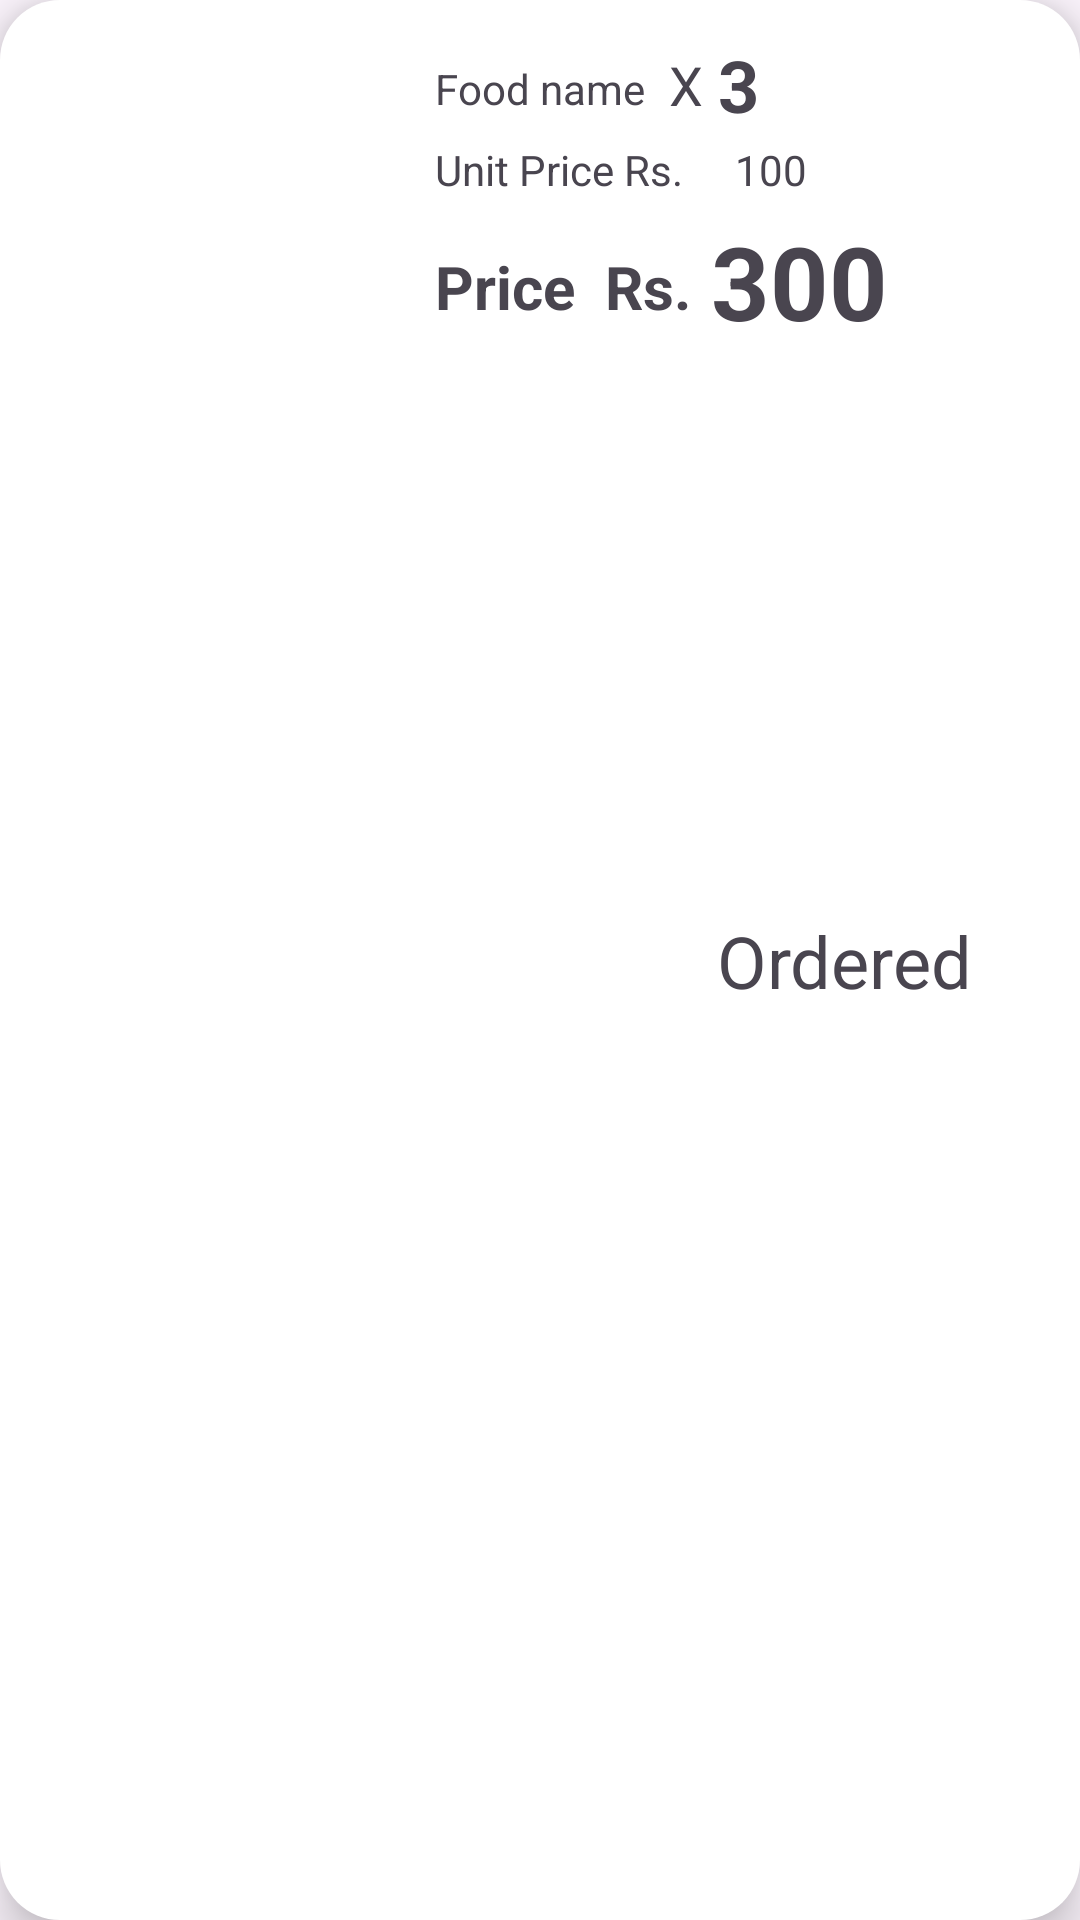

This screen was rendered from an Android layout file. Write that file and the resources it references.
<!-- AndroidManifest.xml: application theme Theme.VirtualWaiter -->
<!-- res/layout/order_item.xml -->
<?xml version="1.0" encoding="utf-8"?>
<androidx.constraintlayout.widget.ConstraintLayout xmlns:android="http://schemas.android.com/apk/res/android"
    xmlns:app="http://schemas.android.com/apk/res-auto"
    xmlns:tools="http://schemas.android.com/tools"
    android:id="@+id/orderItem"
    android:layout_width="match_parent"
    android:layout_height="wrap_content"
    android:layout_marginBottom="10dp"
    android:background="@drawable/rounded_corners"
    android:elevation="10dp">

    <TextView
        android:id="@+id/foodName"
        android:layout_width="wrap_content"
        android:layout_height="wrap_content"
        android:layout_marginStart="16dp"
        android:layout_marginTop="20dp"
        android:text="Food name"
        app:layout_constraintStart_toEndOf="@+id/foodImage"
        app:layout_constraintTop_toTopOf="parent" />

    <TextView
        android:id="@+id/foodName2"
        android:layout_width="wrap_content"
        android:layout_height="wrap_content"
        android:layout_marginStart="8dp"
        android:layout_marginTop="16dp"
        android:text="X"
        android:textSize="18sp"
        app:layout_constraintStart_toEndOf="@+id/foodName"
        app:layout_constraintTop_toTopOf="parent" />

    <TextView
        android:id="@+id/orderQuantity"
        android:layout_width="wrap_content"
        android:layout_height="wrap_content"
        android:layout_marginStart="5dp"
        android:layout_marginTop="12dp"
        android:text="3"
        android:textSize="24sp"
        android:textStyle="bold"
        app:layout_constraintStart_toEndOf="@+id/foodName2"
        app:layout_constraintTop_toTopOf="parent" />

    <TextView
        android:id="@+id/totalPrice"
        android:layout_width="wrap_content"
        android:layout_height="42dp"
        android:layout_marginStart="108dp"
        android:layout_marginTop="5dp"
        android:layout_marginBottom="10dp"
        android:text="300"
        android:textSize="34sp"
        android:textStyle="bold"
        app:layout_constraintBottom_toBottomOf="parent"
        app:layout_constraintStart_toEndOf="@+id/foodImage"
        app:layout_constraintTop_toBottomOf="@+id/unitPrice"
        app:layout_constraintVertical_bias="0.0" />

    <TextView
        android:id="@+id/foodName4"
        android:layout_width="0dp"
        android:layout_height="26dp"
        android:layout_marginStart="16dp"
        android:layout_marginTop="16dp"
        android:text="Price  Rs."
        android:textSize="20sp"
        android:textStyle="bold"
        app:layout_constraintStart_toEndOf="@+id/foodImage"
        app:layout_constraintTop_toBottomOf="@+id/unitPrice" />

    <ImageView
        android:id="@+id/foodImage"
        android:layout_width="119dp"
        android:layout_height="96dp"
        android:layout_marginStart="10dp"
        android:background="@drawable/rounded_corners"
        android:backgroundTint="@color/white"
        android:scaleType="centerCrop"
        app:layout_constraintBottom_toBottomOf="parent"
        app:layout_constraintStart_toStartOf="parent"
        app:layout_constraintTop_toTopOf="parent"
        tools:srcCompat="@drawable/baseline_emoji_food_beverage_24" />

    <TextView
        android:id="@+id/unitPrice"
        android:layout_width="wrap_content"
        android:layout_height="wrap_content"
        android:layout_marginStart="16dp"
        android:layout_marginTop="8dp"
        android:text="Unit Price Rs. "
        app:layout_constraintStart_toEndOf="@+id/foodImage"
        app:layout_constraintTop_toBottomOf="@+id/foodName" />

    <TextView
        android:id="@+id/foodPrice"
        android:layout_width="wrap_content"
        android:layout_height="wrap_content"
        android:layout_marginStart="116dp"
        android:layout_marginTop="8dp"
        android:text="100"
        app:layout_constraintStart_toEndOf="@+id/foodImage"
        app:layout_constraintTop_toBottomOf="@+id/foodName" />

    <TextView
        android:id="@+id/orderStatus"
        android:layout_width="wrap_content"
        android:layout_height="wrap_content"
        android:layout_marginEnd="36dp"
        android:clickable="false"
        android:gravity="center"
        android:text="Ordered"
        android:textSize="24sp"
        app:layout_constraintBottom_toBottomOf="parent"
        app:layout_constraintEnd_toEndOf="parent"
        app:layout_constraintTop_toTopOf="parent" />

</androidx.constraintlayout.widget.ConstraintLayout>
<!-- resources referenced by this layout -->
<resources>
  <color name="white">#FFFFFFFF</color>
  <!-- drawable rounded_corners (drawable) -->
  <shape xmlns:android="http://schemas.android.com/apk/res/android">
      <solid android:color="@android:color/white" /> 
      <corners android:radius="20dp" /> 
  </shape>
  <style name="Theme.VirtualWaiter" parent="Base.Theme.VirtualWaiter" />
  <style name="Base.Theme.VirtualWaiter" parent="Theme.Material3.DayNight.NoActionBar">
          
          
      </style>
</resources>
